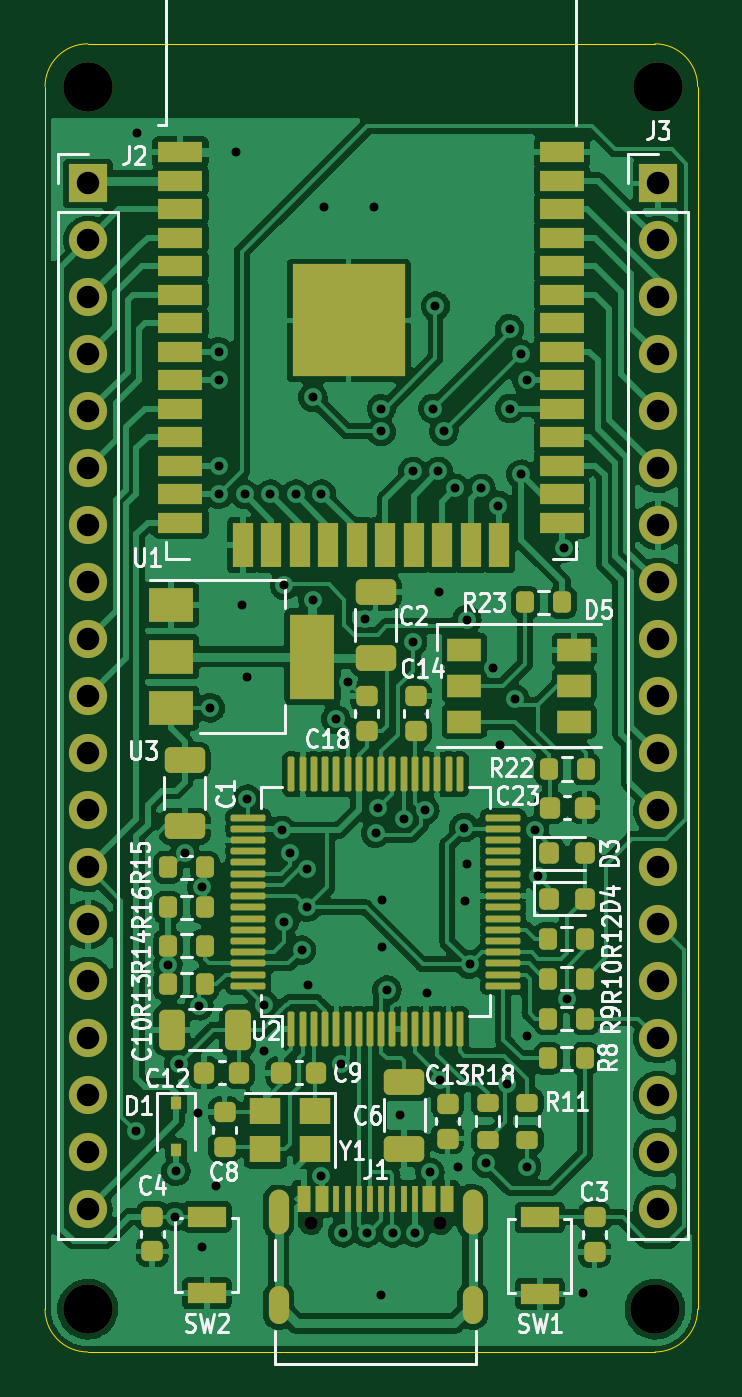
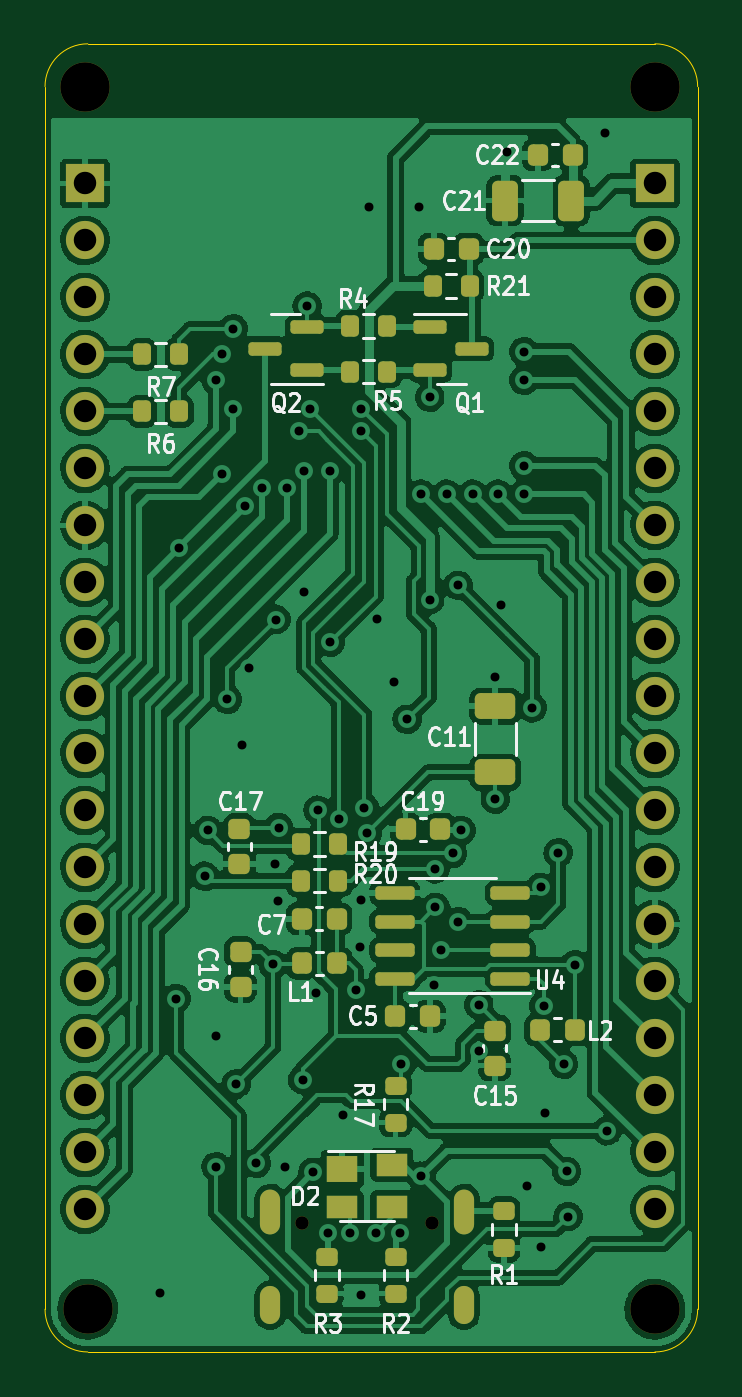
Circuit board: 11 layer files. Board 29.1 x 58.3 mm.
- bottom_copper: lisa32-B_Cu.gbr (261405 bytes)
- bottom_mask: lisa32-B_Mask.gbr (6158 bytes)
- paste: lisa32-B_Paste.gbr (4719 bytes)
- bottom_silk: lisa32-B_Silkscreen.gbr (22733 bytes)
- outline: lisa32-Edge_Cuts.gbr (973 bytes)
- top_copper: lisa32-F_Cu.gbr (267282 bytes)
- top_mask: lisa32-F_Mask.gbr (9712 bytes)
- paste: lisa32-F_Paste.gbr (8275 bytes)
- top_silk: lisa32-F_Silkscreen.gbr (34919 bytes)
- drill: lisa32-NPTH.drl (455 bytes)
- drill: lisa32-PTH.drl (2385 bytes)

=== bottom_copper: lisa32-B_Cu.gbr (261405 bytes, source omitted) ===
=== bottom_mask: lisa32-B_Mask.gbr (6158 bytes, source omitted) ===
=== paste: lisa32-B_Paste.gbr ===
%TF.GenerationSoftware,KiCad,Pcbnew,5.99.0-unknown-f7b20611c1~106~ubuntu20.04.1*%
%TF.CreationDate,2021-01-06T18:34:37-03:00*%
%TF.ProjectId,lisa32,6c697361-3332-42e6-9b69-6361645f7063,rev?*%
%TF.SameCoordinates,Original*%
%TF.FileFunction,Paste,Bot*%
%TF.FilePolarity,Positive*%
%FSLAX46Y46*%
G04 Gerber Fmt 4.6, Leading zero omitted, Abs format (unit mm)*
G04 Created by KiCad (PCBNEW 5.99.0-unknown-f7b20611c1~106~ubuntu20.04.1) date 2021-01-06 18:34:37*
%MOMM*%
%LPD*%
G01*
G04 APERTURE LIST*
G04 Aperture macros list*
%AMRoundRect*
0 Rectangle with rounded corners*
0 $1 Rounding radius*
0 $2 $3 $4 $5 $6 $7 $8 $9 X,Y pos of 4 corners*
0 Add a 4 corners polygon primitive as box body*
4,1,4,$2,$3,$4,$5,$6,$7,$8,$9,$2,$3,0*
0 Add four circle primitives for the rounded corners*
1,1,$1+$1,$2,$3,0*
1,1,$1+$1,$4,$5,0*
1,1,$1+$1,$6,$7,0*
1,1,$1+$1,$8,$9,0*
0 Add four rect primitives between the rounded corners*
20,1,$1+$1,$2,$3,$4,$5,0*
20,1,$1+$1,$4,$5,$6,$7,0*
20,1,$1+$1,$6,$7,$8,$9,0*
20,1,$1+$1,$8,$9,$2,$3,0*%
G04 Aperture macros list end*
%ADD10R,1.400000X1.200000*%
%ADD11R,1.400000X1.000000*%
%ADD12RoundRect,0.150000X-0.587500X-0.150000X0.587500X-0.150000X0.587500X0.150000X-0.587500X0.150000X0*%
%ADD13RoundRect,0.200000X-0.200000X-0.275000X0.200000X-0.275000X0.200000X0.275000X-0.200000X0.275000X0*%
%ADD14RoundRect,0.200000X-0.275000X0.200000X-0.275000X-0.200000X0.275000X-0.200000X0.275000X0.200000X0*%
%ADD15RoundRect,0.225000X-0.250000X0.225000X-0.250000X-0.225000X0.250000X-0.225000X0.250000X0.225000X0*%
%ADD16RoundRect,0.218750X-0.218750X-0.256250X0.218750X-0.256250X0.218750X0.256250X-0.218750X0.256250X0*%
%ADD17RoundRect,0.150000X-0.725000X-0.150000X0.725000X-0.150000X0.725000X0.150000X-0.725000X0.150000X0*%
%ADD18RoundRect,0.200000X0.200000X0.275000X-0.200000X0.275000X-0.200000X-0.275000X0.200000X-0.275000X0*%
%ADD19RoundRect,0.225000X-0.225000X-0.250000X0.225000X-0.250000X0.225000X0.250000X-0.225000X0.250000X0*%
%ADD20RoundRect,0.250000X0.650000X-0.325000X0.650000X0.325000X-0.650000X0.325000X-0.650000X-0.325000X0*%
%ADD21RoundRect,0.218750X0.218750X0.256250X-0.218750X0.256250X-0.218750X-0.256250X0.218750X-0.256250X0*%
%ADD22RoundRect,0.150000X0.587500X0.150000X-0.587500X0.150000X-0.587500X-0.150000X0.587500X-0.150000X0*%
%ADD23RoundRect,0.250000X-0.325000X-0.650000X0.325000X-0.650000X0.325000X0.650000X-0.325000X0.650000X0*%
%ADD24RoundRect,0.225000X0.225000X0.250000X-0.225000X0.250000X-0.225000X-0.250000X0.225000X-0.250000X0*%
%ADD25RoundRect,0.200000X0.275000X-0.200000X0.275000X0.200000X-0.275000X0.200000X-0.275000X-0.200000X0*%
G04 APERTURE END LIST*
D10*
%TO.C,D2*%
X15832000Y-50131600D03*
D11*
X15832000Y-51851600D03*
X13632000Y-51851600D03*
X13632000Y-49951600D03*
%TD*%
D12*
%TO.C,Q2*%
X17413500Y-14539000D03*
X17413500Y-12639000D03*
X19288500Y-13589000D03*
%TD*%
D13*
%TO.C,R5*%
X13843000Y-14605000D03*
X15493000Y-14605000D03*
%TD*%
D14*
%TO.C,R3*%
X16510000Y-54039000D03*
X16510000Y-55689000D03*
%TD*%
D15*
%TO.C,C17*%
X20421600Y-34988200D03*
X20421600Y-36538200D03*
%TD*%
D14*
%TO.C,R2*%
X13462000Y-54039000D03*
X13462000Y-55689000D03*
%TD*%
D16*
%TO.C,L2*%
X5460900Y-43942000D03*
X7035900Y-43942000D03*
%TD*%
D17*
%TO.C,U4*%
X8347000Y-41656000D03*
X8347000Y-40386000D03*
X8347000Y-39116000D03*
X8347000Y-37846000D03*
X13497000Y-37846000D03*
X13497000Y-39116000D03*
X13497000Y-40386000D03*
X13497000Y-41656000D03*
%TD*%
D13*
%TO.C,R20*%
X16040600Y-37287200D03*
X17690600Y-37287200D03*
%TD*%
D18*
%TO.C,R21*%
X11810000Y-10795000D03*
X10160000Y-10795000D03*
%TD*%
D19*
%TO.C,C19*%
X11467800Y-35001200D03*
X13017800Y-35001200D03*
%TD*%
D15*
%TO.C,C15*%
X9042400Y-43979800D03*
X9042400Y-45529800D03*
%TD*%
D20*
%TO.C,C11*%
X9017000Y-32463000D03*
X9017000Y-29513000D03*
%TD*%
D13*
%TO.C,R19*%
X16040600Y-35661600D03*
X17690600Y-35661600D03*
%TD*%
D14*
%TO.C,R1*%
X8636000Y-52007000D03*
X8636000Y-53657000D03*
%TD*%
D19*
%TO.C,C7*%
X16090600Y-38989000D03*
X17640600Y-38989000D03*
%TD*%
D18*
%TO.C,R4*%
X15493000Y-12573000D03*
X13843000Y-12573000D03*
%TD*%
D21*
%TO.C,L1*%
X17653100Y-40970200D03*
X16078100Y-40970200D03*
%TD*%
D22*
%TO.C,Q1*%
X11922500Y-12639000D03*
X11922500Y-14539000D03*
X10047500Y-13589000D03*
%TD*%
D19*
%TO.C,C22*%
X5575000Y-4953000D03*
X7125000Y-4953000D03*
%TD*%
%TO.C,C20*%
X10210000Y-9144000D03*
X11760000Y-9144000D03*
%TD*%
D15*
%TO.C,C16*%
X20370800Y-40474600D03*
X20370800Y-42024600D03*
%TD*%
D23*
%TO.C,C21*%
X5637000Y-6985000D03*
X8587000Y-6985000D03*
%TD*%
D24*
%TO.C,C5*%
X13475000Y-43332400D03*
X11925000Y-43332400D03*
%TD*%
D13*
%TO.C,R6*%
X23101800Y-16383000D03*
X24751800Y-16383000D03*
%TD*%
%TO.C,R7*%
X23101800Y-13843000D03*
X24751800Y-13843000D03*
%TD*%
D25*
%TO.C,R17*%
X13462000Y-48069000D03*
X13462000Y-46419000D03*
%TD*%
M02*

=== bottom_silk: lisa32-B_Silkscreen.gbr (22733 bytes, source omitted) ===
=== outline: lisa32-Edge_Cuts.gbr ===
%TF.GenerationSoftware,KiCad,Pcbnew,5.99.0-unknown-f7b20611c1~106~ubuntu20.04.1*%
%TF.CreationDate,2021-01-06T18:34:38-03:00*%
%TF.ProjectId,lisa32,6c697361-3332-42e6-9b69-6361645f7063,rev?*%
%TF.SameCoordinates,Original*%
%TF.FileFunction,Profile,NP*%
%FSLAX46Y46*%
G04 Gerber Fmt 4.6, Leading zero omitted, Abs format (unit mm)*
G04 Created by KiCad (PCBNEW 5.99.0-unknown-f7b20611c1~106~ubuntu20.04.1) date 2021-01-06 18:34:38*
%MOMM*%
%LPD*%
G01*
G04 APERTURE LIST*
%TA.AperFunction,Profile*%
%ADD10C,0.050000*%
%TD*%
G04 APERTURE END LIST*
D10*
X1905000Y0D02*
X27178000Y0D01*
X27178000Y0D02*
G75*
G02*
X29083000Y-1905000I0J-1905000D01*
G01*
X0Y-56388000D02*
X0Y-1905000D01*
X29083000Y-56388000D02*
G75*
G02*
X27178000Y-58293000I-1905000J0D01*
G01*
X1905000Y-58293000D02*
G75*
G02*
X0Y-56388000I0J1905000D01*
G01*
X1905000Y-58293000D02*
X27178000Y-58293000D01*
X0Y-1905000D02*
G75*
G02*
X1905000Y0I1905000J0D01*
G01*
X29083000Y-1905000D02*
X29083000Y-56388000D01*
M02*

=== top_copper: lisa32-F_Cu.gbr (267282 bytes, source omitted) ===
=== top_mask: lisa32-F_Mask.gbr (9712 bytes, source omitted) ===
=== paste: lisa32-F_Paste.gbr (8275 bytes, source omitted) ===
=== top_silk: lisa32-F_Silkscreen.gbr (34919 bytes, source omitted) ===
=== drill: lisa32-NPTH.drl ===
M48
; DRILL file {KiCad 5.99.0-unknown-f7b20611c1~106~ubuntu20.04.1} date Wed Jan  6 18:34:33 2021
; FORMAT={-:-/ absolute / inch / decimal}
; #@! TF.CreationDate,2021-01-06T18:34:33-03:00
; #@! TF.GenerationSoftware,Kicad,Pcbnew,5.99.0-unknown-f7b20611c1~106~ubuntu20.04.1
; #@! TF.FileFunction,NonPlated,1,2,NPTH
FMAT,2
INCH
T1C0.0236
T2C0.0866
%
G90
G05
T1
X0.4662Y-2.0679
X0.6938Y-2.0679
T2
X0.075Y-0.075
X0.075Y-2.22
X1.07Y-2.22
X1.075Y-0.075
T0
M30

=== drill: lisa32-PTH.drl ===
M48
; DRILL file {KiCad 5.99.0-unknown-f7b20611c1~106~ubuntu20.04.1} date Wed Jan  6 18:34:33 2021
; FORMAT={-:-/ absolute / inch / decimal}
; #@! TF.CreationDate,2021-01-06T18:34:33-03:00
; #@! TF.GenerationSoftware,Kicad,Pcbnew,5.99.0-unknown-f7b20611c1~106~ubuntu20.04.1
; #@! TF.FileFunction,Plated,1,2,PTH
FMAT,2
INCH
T1C0.0157
T2C0.0236
T3C0.0394
%
G90
G05
T1
X0.159Y-1.907
X0.162Y-0.156
X0.2155Y-1.6155
X0.2275Y-2.0575
X0.23Y-1.978
X0.235Y-1.79
X0.2449Y-1.4193
X0.268Y-1.876
X0.27Y-1.6877
X0.275Y-1.48
X0.275Y-2.11
X0.29Y-1.165
X0.3Y-2.0045
X0.305Y-0.54
X0.305Y-0.59
X0.305Y-0.74
X0.305Y-0.79
X0.335Y-0.19
X0.345Y-0.985
X0.35Y-0.79
X0.355Y-1.11
X0.355Y-1.325
X0.3839Y-1.7676
X0.384Y-1.686
X0.395Y-0.79
X0.415Y-1.38
X0.42Y-0.95
X0.42Y-1.54
X0.43Y-1.42
X0.44Y-0.79
X0.45Y-1.59
X0.46Y-1.515
X0.4602Y-1.4476
X0.462Y-1.652
X0.47Y-0.62
X0.47Y-0.975
X0.485Y-0.79
X0.485Y-1.9866
X0.489Y-0.287
X0.51Y-1.185
X0.52Y-1.79
X0.522Y-2.086
X0.532Y-1.12
X0.562Y-1.009
X0.564Y-2.086
X0.577Y-0.286
X0.58Y-1.385
X0.585Y-1.34
X0.59Y-0.64
X0.59Y-0.68
X0.59Y-2.195
X0.591Y-1.502
X0.592Y-1.584
X0.6Y-1.66
X0.6096Y-2.0862
X0.622Y-1.88
X0.63Y-1.36
X0.645Y-0.75
X0.645Y-1.05
X0.6489Y-2.086
X0.6662Y-1.3445
X0.67Y-1.665
X0.675Y-1.98
X0.68Y-0.64
X0.685Y-0.46
X0.69Y-0.75
X0.691Y-0.961
X0.693Y-1.817
X0.7Y-0.68
X0.72Y-0.78
X0.724Y-1.971
X0.735Y-1.375
X0.736Y-1.504
X0.74Y-1.01
X0.741Y-1.439
X0.745Y-1.615
X0.765Y-0.78
X0.774Y-1.964
X0.7865Y-1.0955
X0.795Y-0.81
X0.799Y-1.23
X0.81Y-1.825
X0.815Y-0.5
X0.815Y-0.64
X0.825Y-1.15
X0.835Y-0.545
X0.835Y-0.755
X0.845Y-0.59
X0.845Y-1.741
X0.845Y-1.97
X0.859Y-1.38
X0.8649Y-1.4602
X0.91Y-0.885
X0.915Y-1.675
X0.944Y-2.192
T3
X0.075Y-0.245
X0.075Y-0.345
X0.075Y-0.445
X0.075Y-0.545
X0.075Y-0.645
X0.075Y-0.745
X0.075Y-0.845
X0.075Y-0.945
X0.075Y-1.045
X0.075Y-1.145
X0.075Y-1.245
X0.075Y-1.345
X0.075Y-1.445
X0.075Y-1.545
X0.075Y-1.645
X0.075Y-1.745
X0.075Y-1.845
X0.075Y-1.945
X0.075Y-2.045
X1.075Y-0.245
X1.075Y-0.345
X1.075Y-0.445
X1.075Y-0.545
X1.075Y-0.645
X1.075Y-0.745
X1.075Y-0.845
X1.075Y-0.945
X1.075Y-1.045
X1.075Y-1.145
X1.075Y-1.245
X1.075Y-1.345
X1.075Y-1.445
X1.075Y-1.545
X1.075Y-1.645
X1.075Y-1.745
X1.075Y-1.845
X1.075Y-1.945
X1.075Y-2.045
T2
G00X0.4099Y-2.0707
M15
G01X0.4099Y-2.0274
M16
G05
G00X0.4099Y-2.2289
M15
G01X0.4099Y-2.1974
M16
G05
G00X0.7501Y-2.0707
M15
G01X0.7501Y-2.0274
M16
G05
G00X0.7501Y-2.2289
M15
G01X0.7501Y-2.1974
M16
G05
T0
M30

